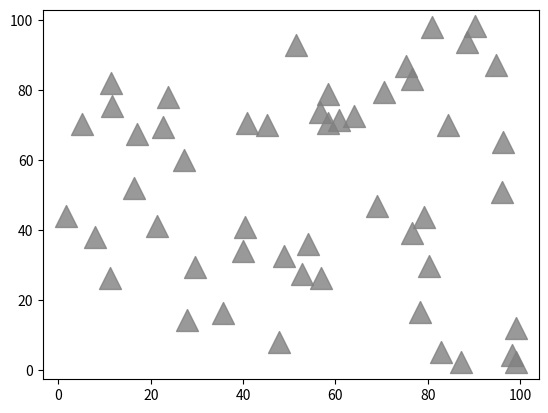

Reproduce this figure in Python.
import numpy as np
import matplotlib.pyplot as plt

X_data = np.random.random(50) * 100
Y_data = np.random.random(50) * 100

plt.scatter(X_data, Y_data, c="grey", s=250,marker="^", alpha=0.8)
plt.show()
